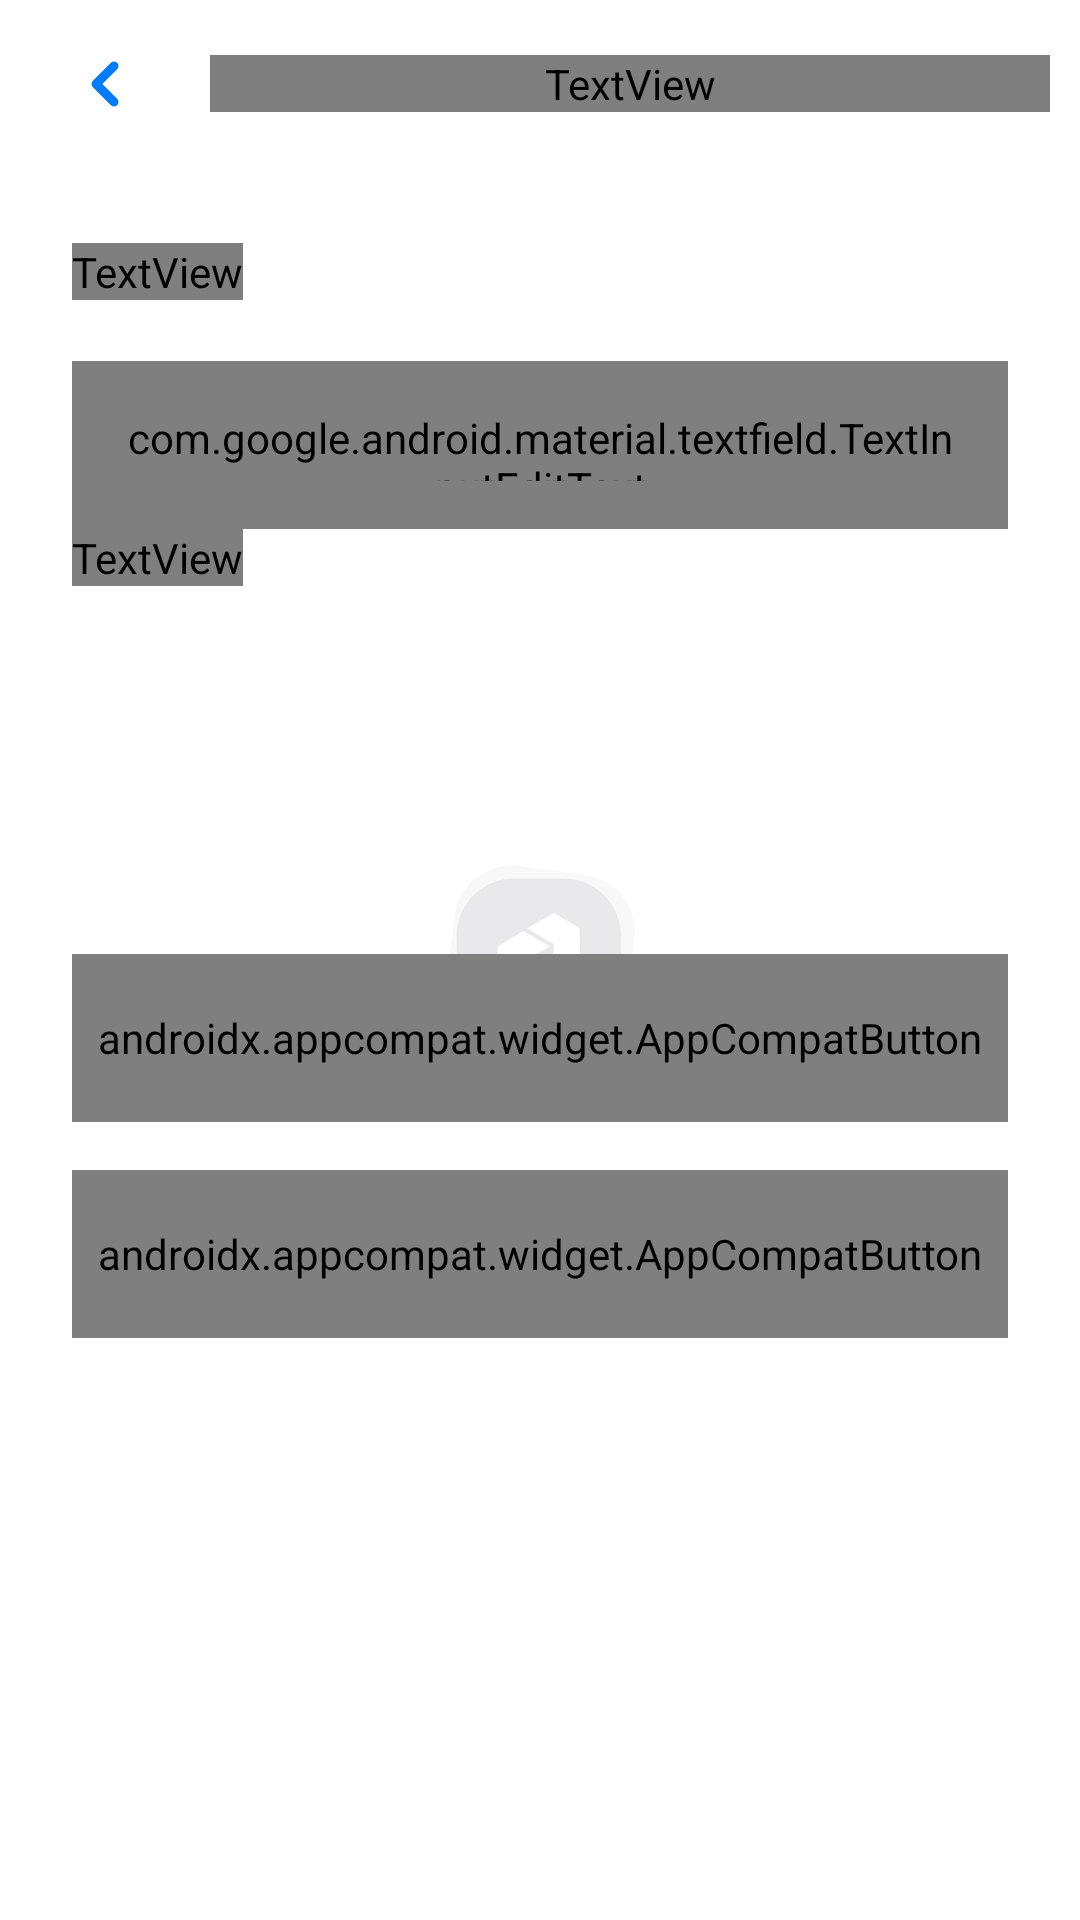

Here is an Android app screen rendered from its layout file. Give the layout XML and the strings, colors and styles it references.
<!-- AndroidManifest.xml: application theme Theme.Multitasker.Launcher -->
<!-- res/layout/edit_category_fragment.xml -->
<?xml version="1.0" encoding="utf-8"?>
<androidx.constraintlayout.widget.ConstraintLayout xmlns:android="http://schemas.android.com/apk/res/android"
    xmlns:app="http://schemas.android.com/apk/res-auto"
    xmlns:tools="http://schemas.android.com/tools"
    android:layout_width="match_parent"
    android:layout_height="match_parent">

    <include
        android:id="@+id/toolbar"
        layout="@layout/main_toolbar"
        tools:layout_editor_absoluteX="32dp"
        tools:layout_editor_absoluteY="164dp" />

    <com.google.android.material.textfield.TextInputLayout
        android:id="@+id/til_name"
        style="@style/TextInput"
        android:layout_width="match_parent"
        android:layout_height="wrap_content"
        android:layout_marginHorizontal="24dp"
        android:layout_marginTop="48dp"
        app:boxStrokeErrorColor="@color/red"
        app:errorEnabled="true"
        app:errorTextColor="@color/red"
        app:hintEnabled="false"
        app:layout_constraintEnd_toEndOf="parent"
        app:layout_constraintStart_toStartOf="parent"
        app:layout_constraintTop_toBottomOf="@+id/toolbar">

        <com.google.android.material.textfield.TextInputEditText
            android:id="@+id/et_edit_name"
            android:layout_width="match_parent"
            android:layout_height="56dp"
            android:fontFamily="@font/ubuntu_medium"
            android:hint="@string/name_category_hint"
            android:maxLength="100"
            android:padding="16dp"
            android:textColor="@color/light_black"
            android:textSize="16sp" />
    </com.google.android.material.textfield.TextInputLayout>

    <TextView
        android:id="@+id/tv_name_category"
        android:layout_width="wrap_content"
        android:layout_height="wrap_content"
        android:layout_marginBottom="4dp"
        android:fontFamily="@font/ubuntu_medium"
        android:text="@string/name_category"
        android:textSize="14sp"
        app:layout_constraintBottom_toTopOf="@+id/til_name"
        app:layout_constraintStart_toStartOf="@+id/til_name" />

    <TextView
        android:id="@+id/tv_select_color_category"
        android:layout_width="wrap_content"
        android:layout_height="wrap_content"
        android:fontFamily="@font/ubuntu_medium"
        android:text="@string/select_color_category"
        android:textSize="14sp"
        app:layout_constraintStart_toStartOf="@+id/til_name"
        app:layout_constraintTop_toBottomOf="@+id/til_name" />

    <androidx.recyclerview.widget.RecyclerView
        android:id="@+id/rv_color_category"
        android:layout_width="match_parent"
        android:layout_height="wrap_content"
        android:layout_marginTop="16dp"
        app:layoutManager="androidx.recyclerview.widget.GridLayoutManager"
        app:layout_constraintEnd_toEndOf="parent"
        app:layout_constraintStart_toStartOf="parent"
        app:layout_constraintTop_toBottomOf="@+id/tv_select_color_category"
        app:layout_goneMarginTop="16dp"
        app:spanCount="5"
        tools:itemCount="10"
        tools:listitem="@layout/recycler_item_color" />

    <androidx.appcompat.widget.AppCompatButton
        android:id="@+id/btn_save"
        style="@style/ColoredButton"
        android:layout_width="0dp"
        android:layout_height="56dp"
        android:layout_marginHorizontal="24dp"
        android:layout_marginBottom="16dp"
        android:background="@drawable/background_black_button_enabled"
        android:paddingVertical="18dp"
        android:text="@string/save"
        android:textAllCaps="false"
        android:textColor="@color/white"
        app:layout_constraintBottom_toTopOf="@+id/btn_delete"
        app:layout_constraintEnd_toEndOf="parent"
        app:layout_constraintStart_toStartOf="parent" />

    <androidx.appcompat.widget.AppCompatButton
        android:id="@+id/btn_delete"
        style="@style/buttonH100"
        android:layout_width="0dp"
        android:layout_height="56dp"
        android:layout_marginHorizontal="24dp"
        android:background="@drawable/background_light_red_button"
        android:paddingVertical="18dp"
        android:text="@string/delete_category"
        android:textAllCaps="false"
        android:textColor="@color/red_text"
        app:layout_constraintBottom_toBottomOf="parent"
        app:layout_constraintEnd_toEndOf="parent"
        app:layout_constraintStart_toStartOf="parent"
        app:layout_constraintTop_toBottomOf="@+id/rv_color_category"
        app:layout_constraintVertical_bias="0.479" />

    <ProgressBar
        android:id="@+id/progressBar"
        android:layout_width="wrap_content"
        android:layout_height="wrap_content"
        android:layout_gravity="center"
        android:visibility="gone"
        app:layout_constraintBottom_toBottomOf="parent"
        app:layout_constraintEnd_toEndOf="parent"
        app:layout_constraintStart_toStartOf="parent"
        app:layout_constraintTop_toTopOf="parent"
        tools:ignore="MissingConstraints" />
</androidx.constraintlayout.widget.ConstraintLayout>
<!-- res/layout/main_toolbar.xml (included above) -->
<?xml version="1.0" encoding="utf-8"?>
<androidx.appcompat.widget.Toolbar xmlns:android="http://schemas.android.com/apk/res/android"
    xmlns:tools="http://schemas.android.com/tools"
    android:id="@+id/tb_profile"
    android:layout_width="match_parent"
    android:layout_height="wrap_content">

    <androidx.appcompat.widget.AppCompatImageButton
        android:id="@+id/ib_navigation_icon"
        android:layout_width="wrap_content"
        android:layout_height="wrap_content"
        android:layout_gravity="start"
        android:layout_marginStart="30dp"
        android:background="@null"
        android:tint="@color/acent"
        tools:src="@drawable/ic_chevron_left" />

    <FrameLayout
        android:id="@+id/fl_title_container"
        android:layout_width="wrap_content"
        android:layout_height="wrap_content"
        android:stateListAnimator="@null"
        android:visibility="visible">

        <TextView
            android:id="@+id/tv_title"
            android:maxLines="1"
            android:ellipsize="end"
            android:layout_width="280dp"
            android:layout_height="wrap_content"
            android:layout_marginStart="30dp"
            android:fontFamily="@font/ubuntu_medium"
            android:gravity="left"
            android:textColor="@color/logo_color"
            android:textSize="24sp"
            tools:text="@string/edit_name" />
    </FrameLayout>

    <androidx.appcompat.widget.AppCompatImageButton
        android:id="@+id/ib_action"
        android:layout_width="wrap_content"
        android:layout_height="wrap_content"
        android:layout_gravity="end"
        android:layout_marginEnd="24dp"
        android:background="@null"
        android:src="@drawable/ic_plus"
        android:tint="@color/acent"
        android:visibility="gone" />
</androidx.appcompat.widget.Toolbar>
<!-- res/layout/recycler_item_color.xml (included above) -->
<?xml version="1.0" encoding="utf-8"?>
<androidx.constraintlayout.widget.ConstraintLayout xmlns:android="http://schemas.android.com/apk/res/android"
    xmlns:app="http://schemas.android.com/apk/res-auto"
    android:layout_width="match_parent"
    android:layout_height="wrap_content"
    android:paddingBottom="8dp">

    <androidx.appcompat.widget.AppCompatImageView
        android:id="@+id/iv_item_color"
        style="@style/RecyclerCategoryColor"
        android:layout_width="40dp"
        android:layout_height="40dp"
        app:layout_constraintBottom_toBottomOf="parent"
        app:layout_constraintEnd_toEndOf="parent"
        app:layout_constraintStart_toStartOf="parent"
        app:layout_constraintTop_toTopOf="parent" />

    <androidx.appcompat.widget.AppCompatImageView
        android:id="@+id/iv_item_check"
        style="@style/RecyclerCategoryColorCheck"
        android:layout_width="40dp"
        android:layout_height="40dp"
        app:layout_constraintBottom_toBottomOf="parent"
        app:layout_constraintEnd_toEndOf="@+id/iv_item_color"
        app:layout_constraintStart_toStartOf="@+id/iv_item_color"
        app:layout_constraintTop_toTopOf="@+id/iv_item_color" />
</androidx.constraintlayout.widget.ConstraintLayout>
<!-- resources referenced by this layout -->
<resources>
  <color name="acent">#007AFF</color>
  <color name="light_black">#222130</color>
  <color name="logo_color">#222130</color>
  <color name="red">#FF0000</color>
  <color name="red_text">#FF3939</color>
  <color name="white">#FFFFFFFF</color>
  <!-- drawable background_light_red_button (drawable) -->
  <?xml version="1.0" encoding="utf-8"?>
  <shape xmlns:android="http://schemas.android.com/apk/res/android"
      android:shape="rectangle"
      android:tint="@color/light_red">
      <corners android:radius="10dp" />
      <solid android:color="@color/red_text" />
  </shape>
  <string name="delete_category">Удалить категорию</string>
  <string name="edit_name">Редактировать имя</string>
  <string name="name_category">НАЗВАНИЕ КАТЕГОРИИ</string>
  <string name="name_category_hint">Введите название категории</string>
  <string name="save">Сохранить</string>
  <string name="select_color_category">ВЫБЕРИТЕ ЦВЕТ КАТЕГОРИИ</string>
  <style name="ColoredButton" parent="buttonH100">
          <item name="android:background">@drawable/background_black_button_enabled</item>
          <item name="android:textAllCaps">false</item>
          <item name="android:gravity">center</item>
          <item name="android:padding">8dp</item>
          <item name="android:stateListAnimator">@null</item>
      </style>
  <style name="RecyclerCategoryColor">
          <item name="android:background">@drawable/item_color_category</item>
  
          <item name="android:stateListAnimator">@null</item>
      </style>
  <style name="RecyclerCategoryColorCheck">
          <item name="android:background">@drawable/item_color_category_check</item>
  
          <item name="android:stateListAnimator">@null</item>
      </style>
  <style name="TextInput" parent="Widget.MaterialComponents.TextInputLayout.OutlinedBox">
          <item name="shapeAppearance">@style/ShapeAppearance.TextInput.SmallComponent</item>
          <item name="boxStrokeColor">@color/input_field_border_color</item>
      </style>
  <style name="buttonH100">
          <item name="android:textAllCaps">false</item>
          <item name="android:textSize">16sp</item>
          <item name="android:fontFamily">@font/ubuntu_medium</item>
      </style>
  <style name="Theme.Multitasker.Launcher">
          <item name="android:windowBackground">@drawable/launch_splash</item>
      </style>
  <color name="light_red">#FFE2E2</color>
  <!-- drawable item_color_category (drawable) -->
  <?xml version="1.0" encoding="utf-8"?>
  <selector xmlns:android="http://schemas.android.com/apk/res/android">
      <item android:drawable="@drawable/ic_choose_color_true" android:state_selected="true" />
      <item android:drawable="@drawable/ic_choose_color_false" android:state_selected="false" />
  </selector>
  <!-- drawable item_color_category_check (drawable) -->
  <?xml version="1.0" encoding="utf-8"?>
  <selector xmlns:android="http://schemas.android.com/apk/res/android">
      <item android:drawable="@drawable/item_color_category_check_true" android:state_selected="true" />
      <item android:drawable="@drawable/item_color_category_check_false" android:state_selected="false" />
  </selector>
  <style name="ShapeAppearance.TextInput.SmallComponent" parent="ShapeAppearance.MaterialComponents.SmallComponent">
          <item name="cornerFamily">rounded</item>
          <item name="cornerSize">10dp</item>
      </style>
  <!-- drawable launch_splash (drawable) -->
  <layer-list xmlns:android="http://schemas.android.com/apk/res/android"
      android:opacity="opaque">
      <item android:drawable="@android:color/white" />
      <item>
          <bitmap
              android:gravity="center"
              android:src="@drawable/splash" />
      </item>
  </layer-list>
  <color name="trans">#00000000</color>
</resources>
